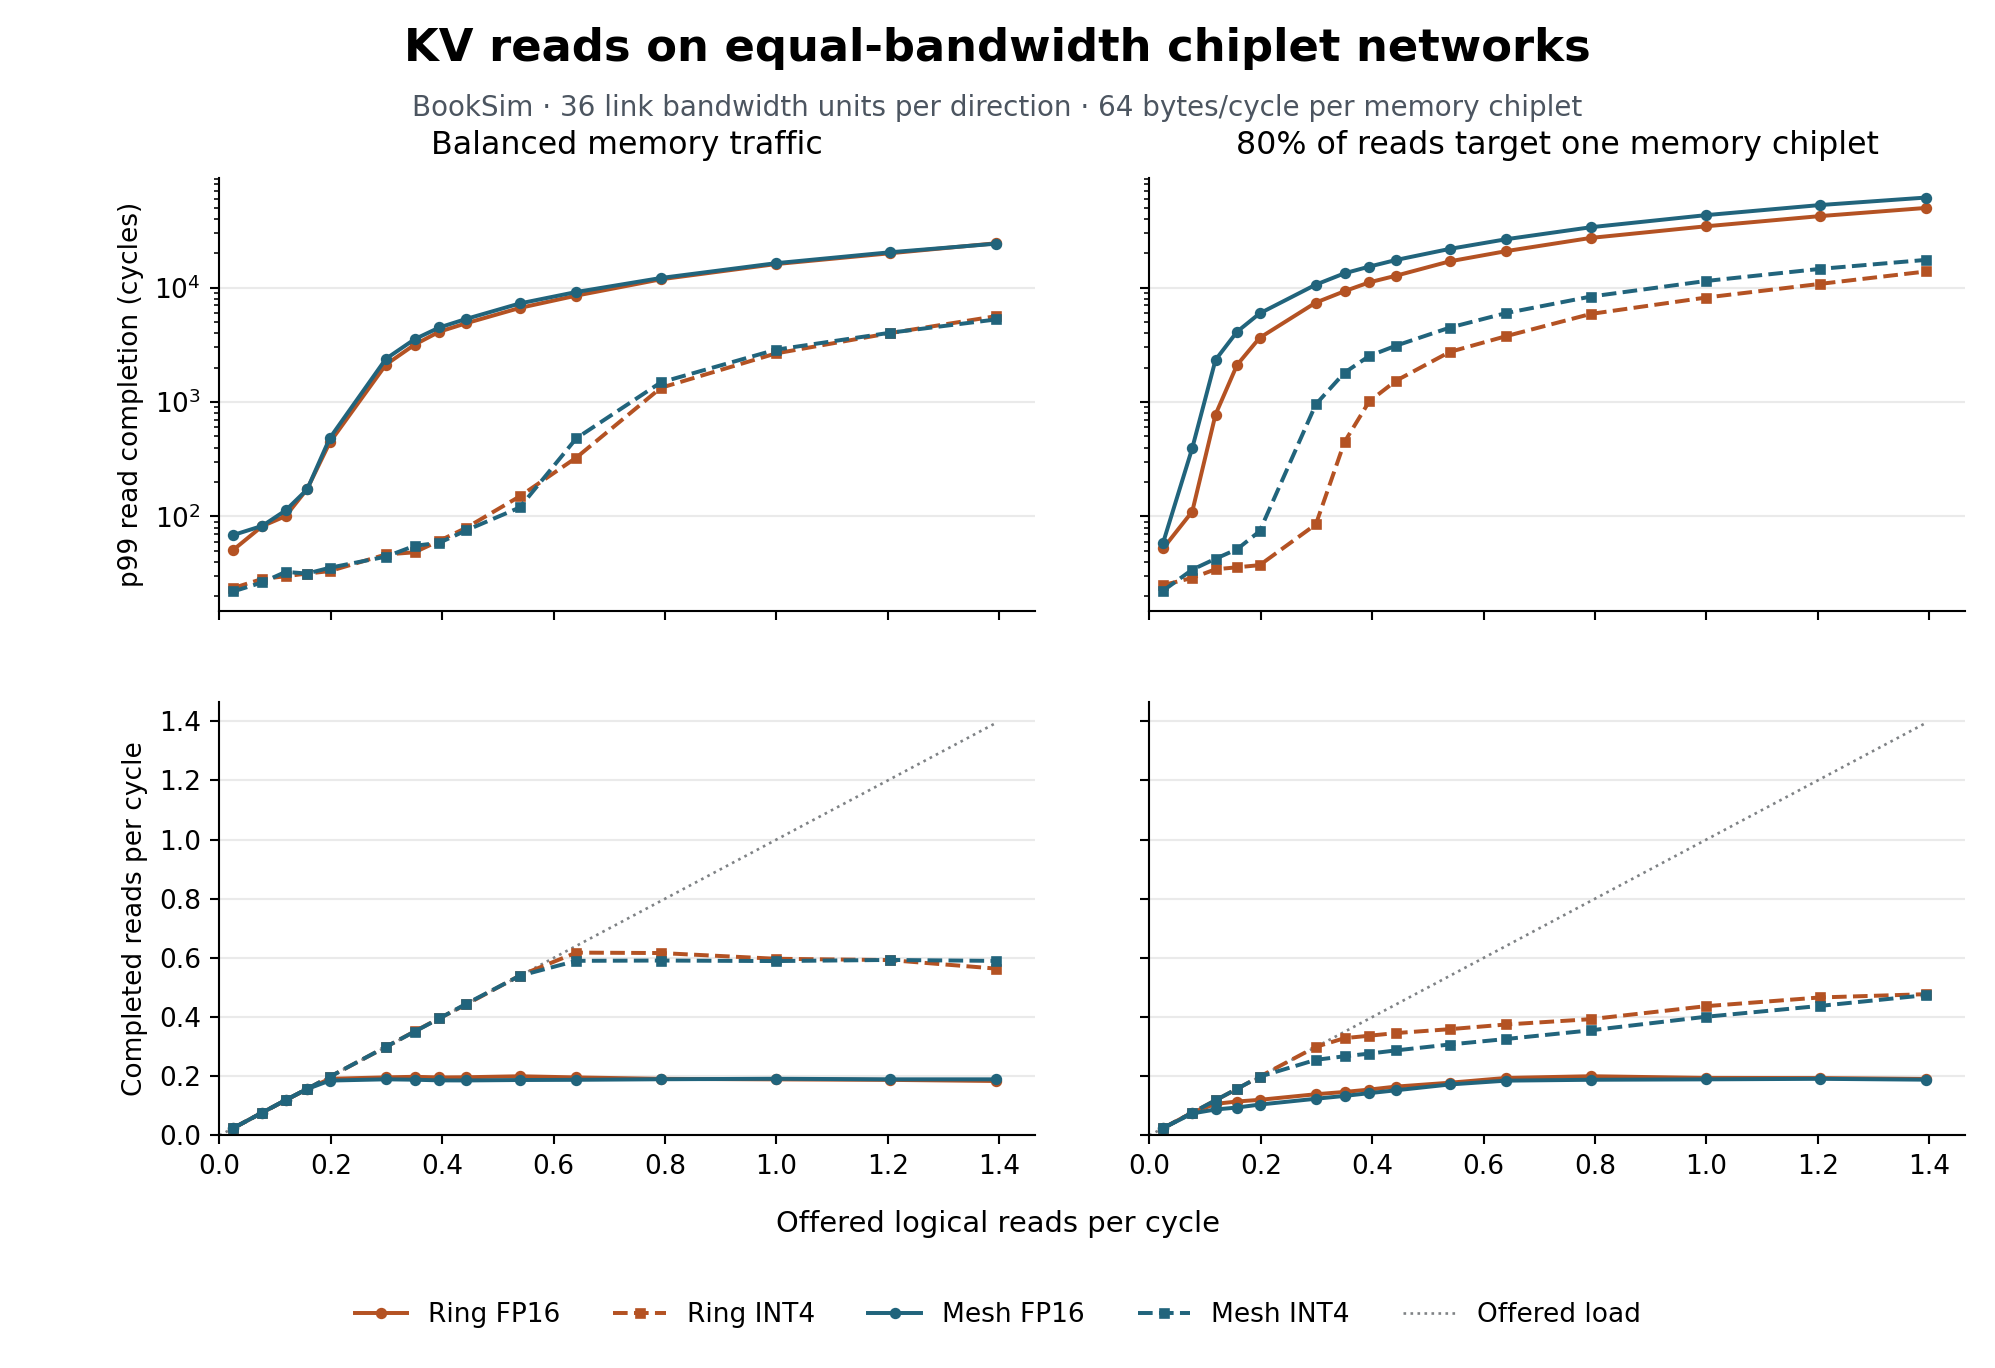

Values plotted in this chart, from the file beside it:
traffic, topology, precision, nominal_reads_per_cycle, offered_reads_per_cycle, completed_reads_per_cycle, measured_read_count, payload_bytes, p99_completion_cycles, p99_memory_queue_cycles, p99_network_source_queue_cycles, p99_network_transit_cycles, mean_memory_queue_cycles, mean_total_network_cycles, busiest_memory_service_utilization, memory_service_cycles
balanced, ring, fp16, 0.025, 0.02467, 0.02456, 222, 512, 50.92, 6.0, 0.0, 38.0, 0.241, 25.04, 0.08356, 8.0
balanced, ring, int4, 0.025, 0.02467, 0.02467, 222, 192, 23.67, 1.0, 0.0, 20.67, 0.01914, 13.66, 0.03133, 3.0
balanced, mesh, fp16, 0.025, 0.02467, 0.02456, 222, 512, 68.75, 7.0, 15.0, 42.25, 0.2568, 29.59, 0.08356, 8.0
balanced, mesh, int4, 0.025, 0.02467, 0.02478, 222, 192, 22.08, 1.0, 0.0, 18.83, 0.02252, 14.4, 0.03133, 3.0
balanced, ring, fp16, 0.08, 0.077, 0.07744, 693, 512, 82.33, 10.75, 23.58, 60.0, 0.909, 31, 0.2215, 8.0
balanced, ring, int4, 0.08, 0.077, 0.07711, 693, 192, 28.42, 2.5, 0.0, 24.67, 0.1069, 14.41, 0.08307, 3.0
balanced, mesh, fp16, 0.08, 0.077, 0.07733, 693, 512, 82.75, 9.667, 28.42, 56.83, 0.9222, 36.06, 0.2212, 8.0
balanced, mesh, int4, 0.08, 0.077, 0.07722, 693, 192, 26.5, 2.667, 0.0, 22.75, 0.1002, 15.06, 0.08278, 3.0
balanced, ring, fp16, 0.12, 0.1188, 0.1189, 1069, 512, 100.6, 14.58, 49.25, 66.42, 1.807, 36.45, 0.337, 8.0
balanced, ring, int4, 0.12, 0.1188, 0.119, 1069, 192, 30.0, 2.75, 0.0, 25.5, 0.1852, 14.35, 0.1258, 3.0
balanced, mesh, fp16, 0.12, 0.1188, 0.1196, 1069, 512, 112.8, 14.33, 55.33, 59.25, 1.723, 43.64, 0.3369, 8.0
balanced, mesh, int4, 0.12, 0.1188, 0.1194, 1069, 192, 32.75, 2.917, 0.0, 27.5, 0.1844, 15.44, 0.1257, 3.0
balanced, ring, fp16, 0.16, 0.1574, 0.157, 1417, 512, 173.6, 21.5, 110.8, 86.83, 2.876, 57.38, 0.4389, 8.0
balanced, ring, int4, 0.16, 0.1574, 0.1573, 1417, 192, 31.67, 4.0, 0.0, 27.0, 0.2782, 15.25, 0.1643, 3.0
balanced, mesh, fp16, 0.16, 0.1574, 0.1568, 1417, 512, 172.2, 22.67, 112.0, 77.5, 2.975, 66.82, 0.4387, 8.0
balanced, mesh, int4, 0.16, 0.1574, 0.1576, 1417, 192, 31.67, 3.667, 0.0, 26.92, 0.2813, 15.91, 0.1642, 3.0
balanced, ring, fp16, 0.2, 0.198, 0.1913, 1782, 512, 443.1, 26.25, 381.6, 89.33, 4.575, 162.3, 0.5541, 8.0
balanced, ring, int4, 0.2, 0.198, 0.1982, 1782, 192, 33.25, 4.25, 0.0, 28.67, 0.3684, 15.33, 0.2074, 3.0
balanced, mesh, fp16, 0.2, 0.198, 0.1854, 1782, 512, 483.1, 26.0, 435.8, 91.33, 4.332, 217.7, 0.5543, 8.0
balanced, mesh, int4, 0.2, 0.198, 0.1982, 1782, 192, 35.58, 4.667, 0.0, 30.25, 0.3482, 16.57, 0.2073, 3.0
balanced, ring, fp16, 0.3, 0.2989, 0.1963, 2690, 512, 2127, 66.92, 2072, 102.7, 16.05, 1185, 0.8286, 8.0
balanced, ring, int4, 0.3, 0.2989, 0.2991, 2690, 192, 46.5, 5.0, 0.08333, 41.08, 0.561, 17.8, 0.3105, 3.0
balanced, mesh, fp16, 0.3, 0.2989, 0.1897, 2690, 512, 2389, 66.67, 2351, 88.67, 14.67, 1333, 0.8285, 8.0
balanced, mesh, int4, 0.3, 0.2989, 0.2996, 2690, 192, 44.5, 5.0, 0.0, 39.33, 0.5622, 18.7, 0.3105, 3.0
balanced, ring, fp16, 0.35, 0.3503, 0.1981, 3153, 512, 3176, 178.4, 3037, 104.3, 47.66, 1746, 0.9488, 8.0
balanced, ring, int4, 0.35, 0.3503, 0.3517, 3153, 192, 48.58, 6.5, 1.75, 43.5, 0.761, 18.73, 0.3684, 3.0
balanced, mesh, fp16, 0.35, 0.3503, 0.1883, 3153, 512, 3543, 165.3, 3369, 83.92, 43.64, 1945, 0.9493, 8.0
balanced, mesh, int4, 0.35, 0.3503, 0.3509, 3153, 192, 55.33, 5.667, 11.0, 46.0, 0.6932, 21.05, 0.3684, 3.0
balanced, ring, fp16, 0.4, 0.3948, 0.1961, 3553, 512, 4124, 403.5, 3738, 100.6, 164.9, 2150, 1.0, 8.0
balanced, ring, int4, 0.4, 0.3948, 0.3959, 3553, 192, 61.25, 7.083, 8.833, 53.42, 0.9522, 21.02, 0.4154, 3.0
balanced, mesh, fp16, 0.4, 0.3948, 0.1861, 3553, 512, 4490, 403.0, 4030, 86.75, 164.7, 2404, 1.0, 8.0
balanced, mesh, int4, 0.4, 0.3948, 0.3953, 3553, 192, 58.83, 6.917, 14.33, 49.58, 0.9321, 22.71, 0.4157, 3.0
balanced, ring, fp16, 0.45, 0.4429, 0.1967, 3986, 512, 4889, 863.0, 4009, 105.9, 428.4, 2419, 1.0, 8.0
balanced, ring, int4, 0.45, 0.4429, 0.4426, 3986, 192, 79.5, 9.5, 14.83, 68.83, 1.287, 22.76, 0.4652, 3.0
balanced, mesh, fp16, 0.45, 0.4429, 0.1859, 3986, 512, 5332, 863.3, 4474, 92.67, 430.8, 2691, 1.0, 8.0
balanced, mesh, int4, 0.45, 0.4429, 0.4448, 3986, 192, 75.5, 10.0, 28.08, 53.67, 1.19, 25.5, 0.4637, 3.0
balanced, ring, fp16, 0.55, 0.5391, 0.2, 4852, 512, 6654, 1882, 4760, 104.0, 1007, 2908, 1.0, 8.0
balanced, ring, int4, 0.55, 0.5391, 0.5402, 4852, 192, 149.8, 13.25, 105.0, 90.25, 2.098, 41.12, 0.5653, 3.0
balanced, mesh, fp16, 0.55, 0.5391, 0.1873, 4852, 512, 7281, 1888, 5414, 86.17, 1009, 3266, 1.0, 8.0
balanced, mesh, int4, 0.55, 0.5391, 0.5396, 4852, 192, 119.8, 11.0, 76.08, 63.83, 1.662, 43.55, 0.5652, 3.0
balanced, ring, fp16, 0.65, 0.6407, 0.1961, 5766, 512, 8526, 2830, 5877, 107.4, 1598, 3473, 1.0, 8.0
balanced, ring, int4, 0.65, 0.6407, 0.6179, 5766, 192, 326.8, 21.75, 280.5, 103.7, 3.637, 159.7, 0.6613, 3.0
balanced, mesh, fp16, 0.65, 0.6407, 0.188, 5766, 512, 9171, 2831, 6370, 83.17, 1602, 3835, 1.0, 8.0
balanced, mesh, int4, 0.65, 0.6407, 0.5901, 5766, 192, 481.8, 16.33, 444.4, 66.17, 2.574, 246.5, 0.6633, 3.0
balanced, ring, fp16, 0.8, 0.7924, 0.1912, 7132, 512, 11843, 4356, 7523, 114.6, 2496, 4460, 1.0, 8.0
balanced, ring, int4, 0.8, 0.7924, 0.6164, 7132, 192, 1332, 33.5, 1288, 101.4, 7.535, 649.5, 0.8258, 3.0
balanced, mesh, fp16, 0.8, 0.7924, 0.1899, 7132, 512, 12158, 4358, 7836, 88.25, 2503, 4710, 1.0, 8.0
balanced, mesh, int4, 0.8, 0.7924, 0.5911, 7132, 192, 1487, 27.67, 1448, 65.67, 5.338, 808.4, 0.8256, 3.0
balanced, ring, fp16, 1.0, 0.9987, 0.1896, 8988, 512, 16082, 6477, 9621, 110.8, 3724, 5634, 1.0, 8.0
balanced, ring, int4, 1.0, 0.9987, 0.5971, 8988, 192, 2660, 230.8, 2435, 117.2, 61.03, 1425, 0.9915, 3.0
balanced, mesh, fp16, 1.0, 0.9987, 0.1916, 8988, 512, 16369, 6485, 9899, 84.17, 3731, 5903, 1.0, 8.0
balanced, mesh, int4, 1.0, 0.9987, 0.5893, 8988, 192, 2868, 215.7, 2633, 66.17, 56.24, 1518, 0.9927, 3.0
balanced, ring, fp16, 1.2, 1.204, 0.1878, 10833, 512, 20006, 8377, 11627, 115.6, 4940, 6948, 1.0, 8.0
balanced, ring, int4, 1.2, 1.204, 0.5927, 10833, 192, 4006, 886.1, 3183, 123.2, 448.8, 1845, 1.0, 3.0
balanced, mesh, fp16, 1.2, 1.204, 0.1897, 10833, 512, 20403, 8386, 12000, 84.92, 4948, 7057, 1.0, 8.0
balanced, mesh, int4, 1.2, 1.204, 0.5931, 10833, 192, 4037, 882.0, 3151, 65.67, 452, 1876, 1.0, 3.0
balanced, ring, fp16, 1.4, 1.395, 0.184, 12552, 512, 24476, 10257, 14246, 145.2, 6101, 8214, 1.0, 8.0
balanced, ring, int4, 1.4, 1.395, 0.5638, 12552, 192, 5642, 1534, 4119, 164.8, 875.1, 2312, 1.0, 3.0
balanced, mesh, fp16, 1.4, 1.395, 0.1897, 12552, 512, 24271, 10267, 13955, 84.83, 6111, 8224, 1.0, 8.0
balanced, mesh, int4, 1.4, 1.395, 0.5899, 12552, 192, 5280, 1558, 3684, 65.42, 883.9, 2201, 1.0, 3.0
... 60 more rows
